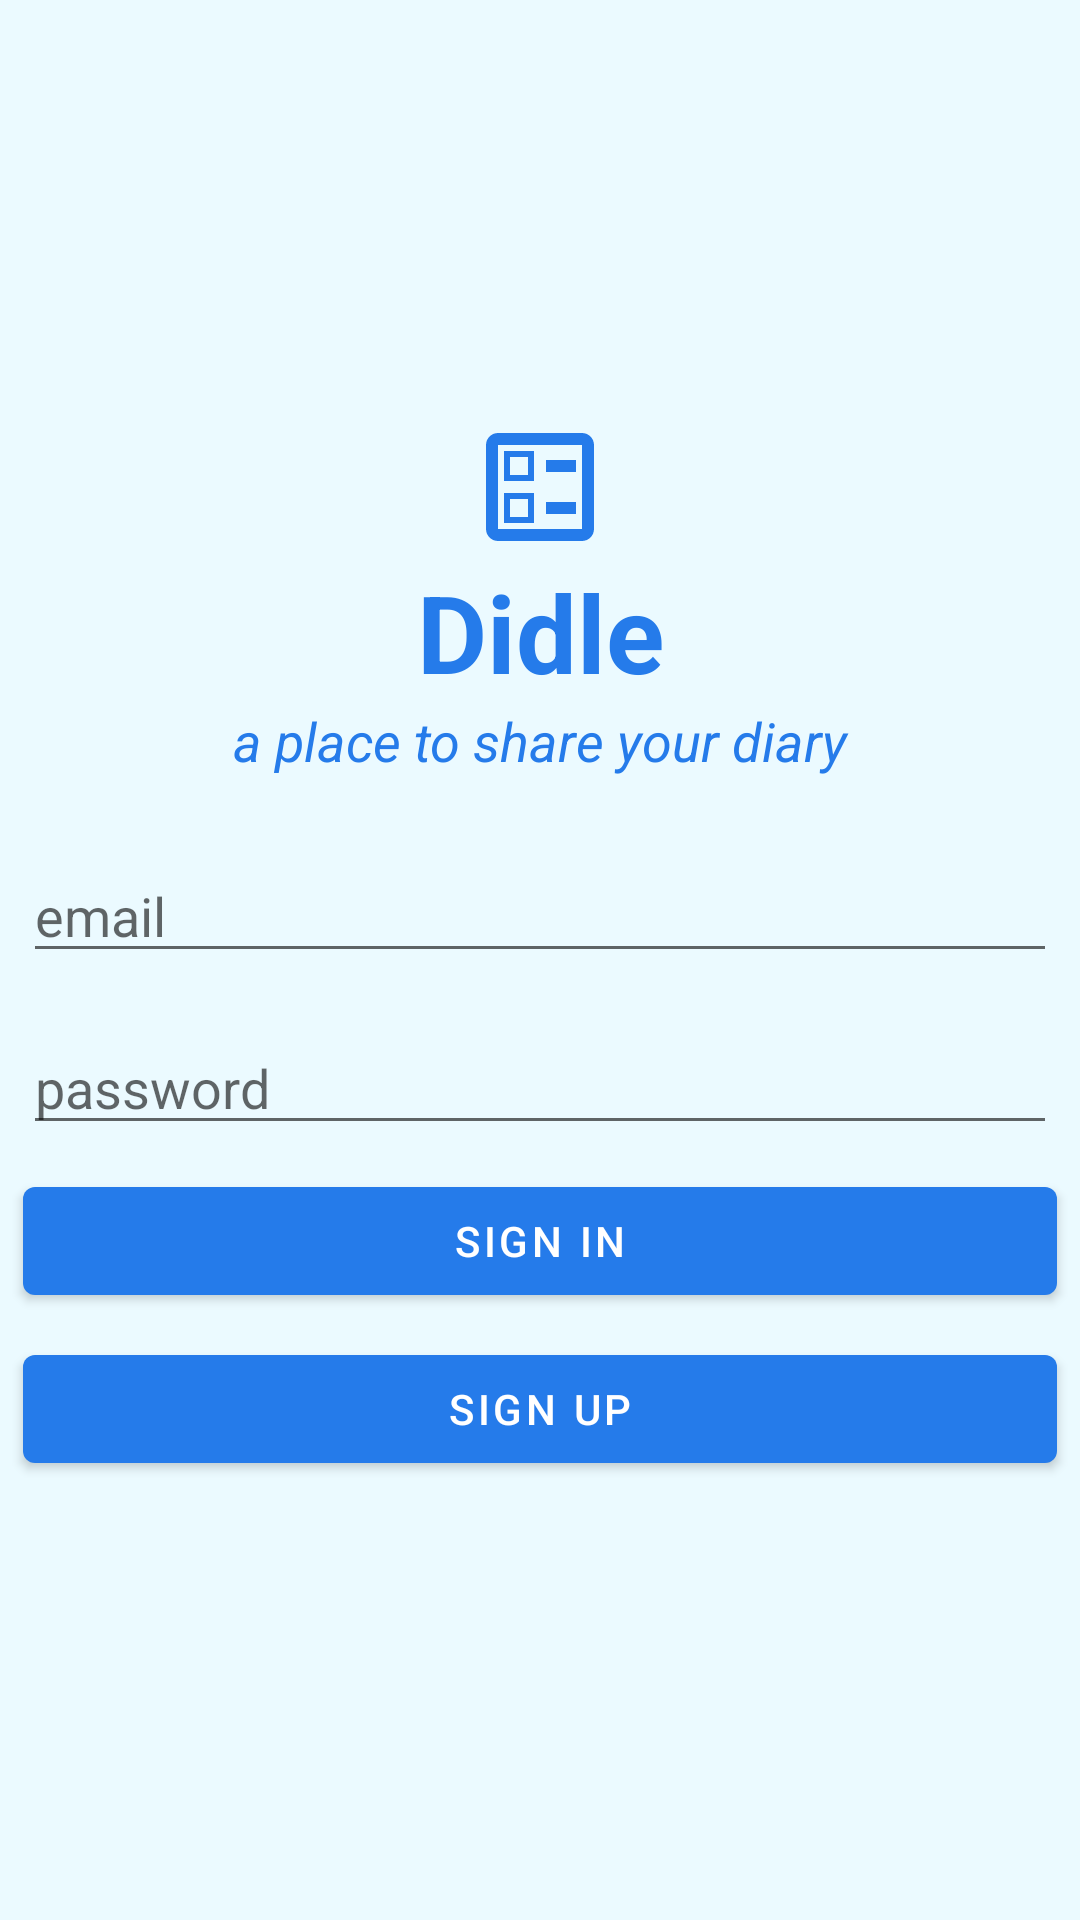

This screen was rendered from an Android layout file. Write that file and the resources it references.
<!-- AndroidManifest.xml: application theme AppTheme -->
<!-- res/layout/activity_sign_in.xml -->
<?xml version="1.0" encoding="utf-8"?>
<LinearLayout
    xmlns:android="http://schemas.android.com/apk/res/android"
    android:orientation="vertical"
    android:layout_width="match_parent"
    android:layout_height="match_parent"
    android:paddingBottom="@dimen/activity_vertical_margin"
    android:paddingLeft="@dimen/activity_horizontal_margin"
    android:paddingRight="@dimen/activity_horizontal_margin"
    android:paddingTop="@dimen/activity_vertical_margin"
    android:gravity="center"
    android:background="@color/colorBackground">
    <TextView
        android:drawableTop="@drawable/ic_didle"
        android:layout_width="match_parent"
        android:layout_height="wrap_content"
        android:textAlignment="center"
        android:textStyle="bold"
        android:textSize="36sp"
        android:textColor="@color/colorPrimary"
        android:text="@string/app_name"
        />
    <TextView
        android:layout_width="match_parent"
        android:layout_height="wrap_content"
        android:layout_centerHorizontal="true"
        android:layout_marginBottom="16dp"
        android:textAlignment="center"
        android:textStyle="italic"
        android:textSize="18sp"
        android:textColor="@color/colorPrimary"
        android:text="@string/app_desc"
        />
    <LinearLayout
        android:id="@+id/layoutEmailPassword"
        android:layout_width="match_parent"
        android:layout_height="wrap_content"
        android:orientation="vertical">
        <EditText
            android:id="@+id/fieldEmail"
            android:layout_width="match_parent"
            android:layout_height="wrap_content"
            android:hint="@string/hint_email"
            android:inputType="textEmailAddress"
            android:maxLines="1"
            android:layout_margin="8dp"/>
        <EditText
            android:id="@+id/fieldPassword"
            android:layout_width="match_parent"
            android:layout_height="wrap_content"
            android:hint="@string/hint_password"
            android:inputType="textPassword"
            android:maxLines="1"
            android:layout_margin="8dp"/>
    </LinearLayout>
    <LinearLayout
        android:id="@+id/layoutButtons"
        android:layout_width="match_parent"
        android:layout_height="wrap_content"
        android:layout_below="@+id/layoutEmailPassword"
        android:layout_centerHorizontal="true"
        android:orientation="vertical">
        <com.google.android.material.button.MaterialButton
            android:id="@+id/buttonSignIn"
            android:layout_marginStart="8dp"
            android:layout_marginEnd="8dp"
            android:layout_width="match_parent"
            android:layout_height="wrap_content"
            android:layout_marginBottom="8dp"
            android:text="@string/sign_in" />
        <com.google.android.material.button.MaterialButton
            android:id="@+id/buttonSignUp"
            android:layout_marginStart="8dp"
            android:layout_marginEnd="8dp"
            android:layout_marginBottom="8dp"
            android:layout_width="match_parent"
            android:layout_height="wrap_content"
            android:text="@string/sign_up" />
    </LinearLayout>
</LinearLayout>
<!-- resources referenced by this layout -->
<resources>
  <color name="colorBackground">#EBFAFF</color>
  <color name="colorPrimary">#257BEA</color>
  <!-- drawable ic_didle (drawable) -->
  <vector
      android:height="48dp"
      android:viewportHeight="24"
      android:viewportWidth="24"
      android:width="48dp"
      xmlns:android="http://schemas.android.com/apk/res/android">
      <path android:fillColor="@color/colorPrimary"
          android:pathData="M13,7.5h5v2h-5zM13,14.5h5v2h-5zM19,3L5,3c-1.1,0 -2,0.9 -2,2v14c0,1.1 0.9,2 2,2h14c1.1,0 2,-0.9 2,-2L21,5c0,-1.1 -0.9,-2 -2,-2zM19,19L5,19L5,5h14v14zM11,6L6,6v5h5L11,6zM10,10L7,10L7,7h3v3zM11,13L6,13v5h5v-5zM10,17L7,17v-3h3v3z"/>
  </vector>
  <string name="app_desc">a place to share your diary</string>
  <string name="app_name">Didle</string>
  <string name="hint_email">email</string>
  <string name="hint_password">password</string>
  <string name="sign_in">Sign In</string>
  <string name="sign_up">Sign Up</string>
  <style name="AppTheme" parent="Theme.MaterialComponents.Light.DarkActionBar">
          
          <item name="colorPrimary">@color/colorPrimary</item>
          <item name="colorPrimaryDark">@color/colorPrimaryDark</item>
          <item name="colorAccent">@color/colorAccent</item>
      </style>
  <color name="colorPrimaryDark">#1b3c68</color>
  <color name="colorAccent">#ff8b00</color>
</resources>
